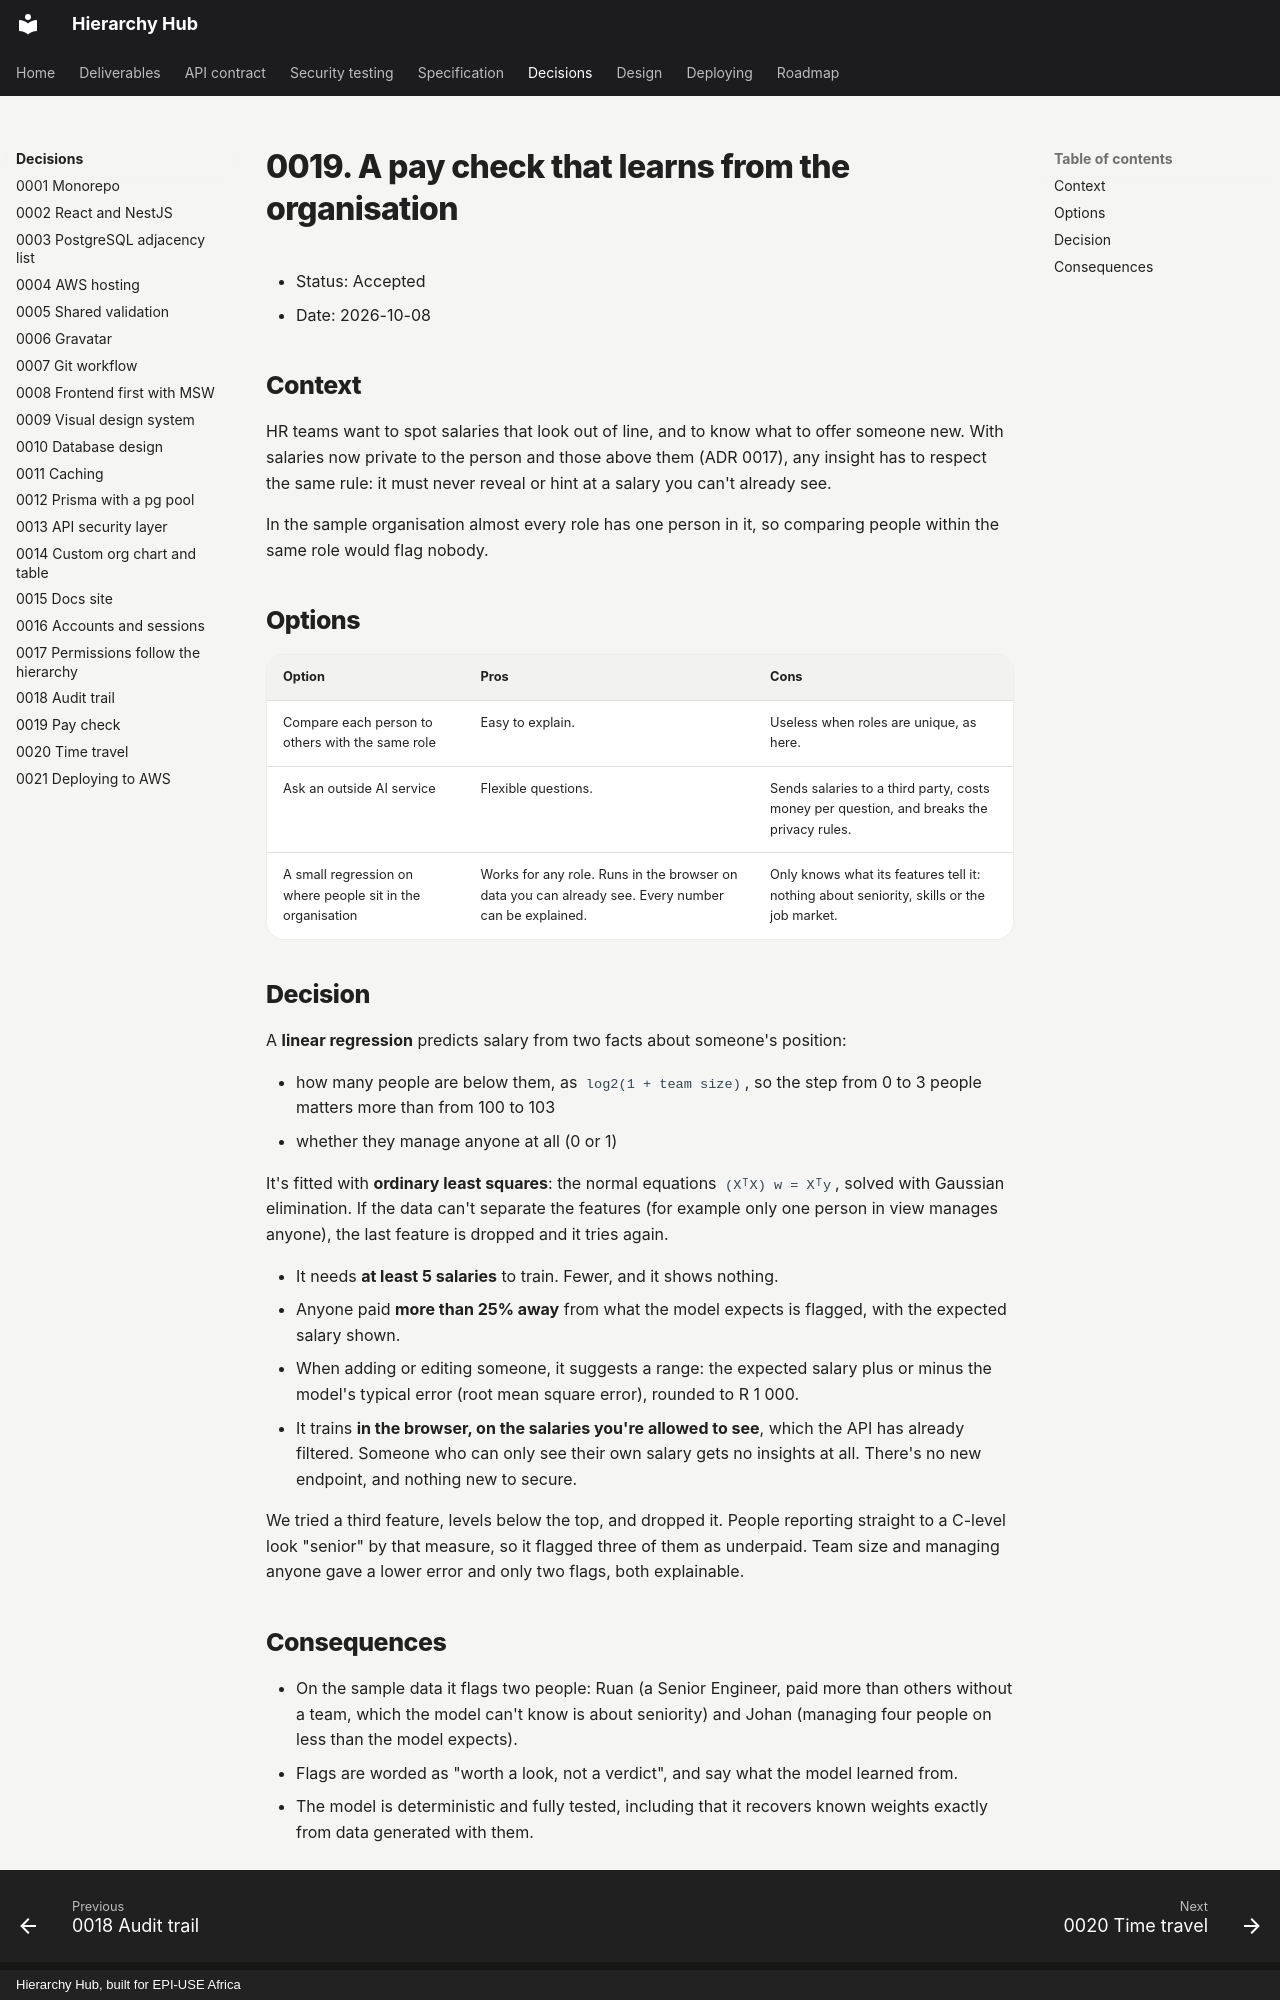

repository: Ayush-B99/hierarchyHub · page: adr/0019-pay-check/index.html · generator: mkdocs · copyright: Hierarchy Hub, built for EPI-USE Africa

# 0019. A pay check that learns from the organisation

- Status: Accepted
- Date: 2026-10-08

## Context

HR teams want to spot salaries that look out of line, and to know what to offer someone new. With salaries now private to the person and those above them (ADR 0017), any insight has to respect the same rule: it must never reveal or hint at a salary you can't already see.

In the sample organisation almost every role has one person in it, so comparing people within the same role would flag nobody.

## Options

| Option                                                     | Pros                                                                                                | Cons                                                                                     |
| ---------------------------------------------------------- | --------------------------------------------------------------------------------------------------- | ---------------------------------------------------------------------------------------- |
| Compare each person to others with the same role           | Easy to explain.                                                                                    | Useless when roles are unique, as here.                                                  |
| Ask an outside AI service                                  | Flexible questions.                                                                                 | Sends salaries to a third party, costs money per question, and breaks the privacy rules. |
| A small regression on where people sit in the organisation | Works for any role. Runs in the browser on data you can already see. Every number can be explained. | Only knows what its features tell it: nothing about seniority, skills or the job market. |

## Decision

A **linear regression** predicts salary from two facts about someone's position:

- how many people are below them, as `log2(1 + team size)`, so the step from 0 to 3 people matters more than from 100 to 103
- whether they manage anyone at all (0 or 1)

It's fitted with **ordinary least squares**: the normal equations `(XᵀX) w = Xᵀy`, solved with Gaussian elimination. If the data can't separate the features (for example only one person in view manages anyone), the last feature is dropped and it tries again.

- It needs **at least 5 salaries** to train. Fewer, and it shows nothing.
- Anyone paid **more than 25% away** from what the model expects is flagged, with the expected salary shown.
- When adding or editing someone, it suggests a range: the expected salary plus or minus the model's typical error (root mean square error), rounded to R 1 000.
- It trains **in the browser, on the salaries you're allowed to see**, which the API has already filtered. Someone who can only see their own salary gets no insights at all. There's no new endpoint, and nothing new to secure.

We tried a third feature, levels below the top, and dropped it. People reporting straight to a C-level look "senior" by that measure, so it flagged three of them as underpaid. Team size and managing anyone gave a lower error and only two flags, both explainable.
